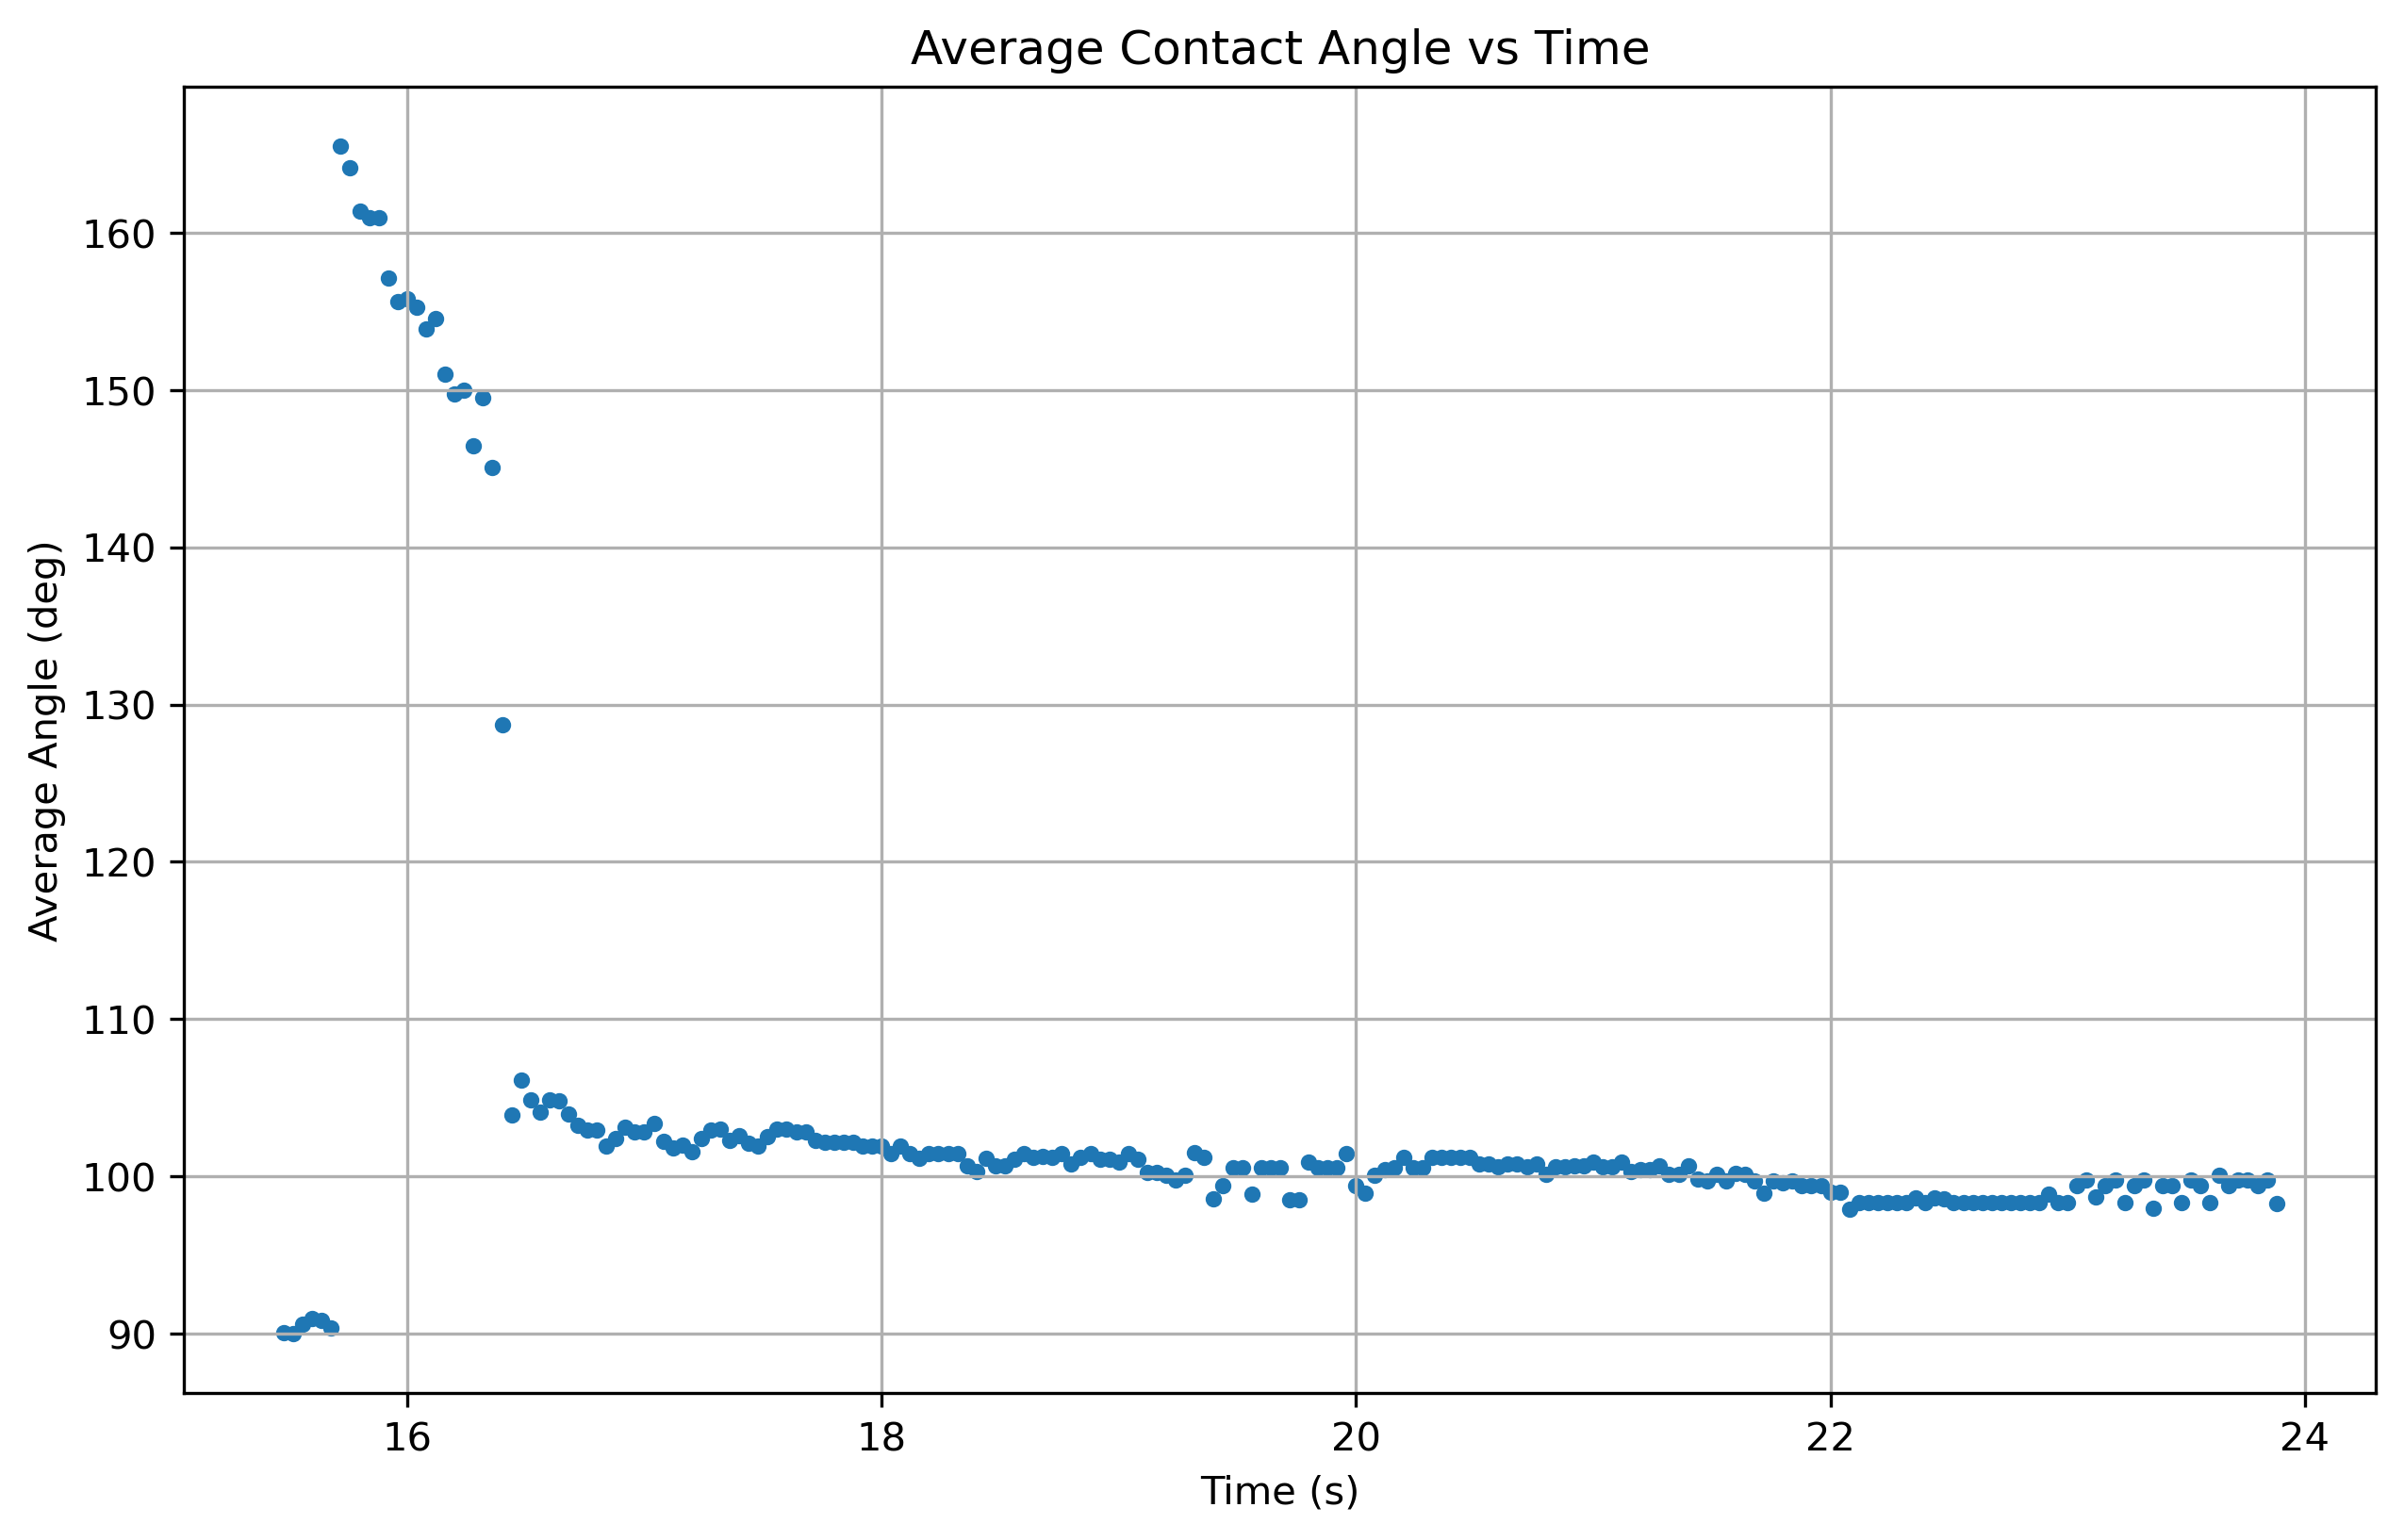

Source data for this figure (header and first rows):
Time, LeftAngle, RightAngle, AverageAngle, HasContact
0.000000, NAN, NAN, NAN, 0
0.04, NAN, NAN, NAN, 0
0.08, NAN, NAN, NAN, 0
0.12, NAN, NAN, NAN, 0
0.16, NAN, NAN, NAN, 0
0.2, NAN, NAN, NAN, 0
0.24, NAN, NAN, NAN, 0
0.28, NAN, NAN, NAN, 0
0.32, NAN, NAN, NAN, 0
0.36, NAN, NAN, NAN, 0
0.4, NAN, NAN, NAN, 0
0.44, NAN, NAN, NAN, 0
0.48, NAN, NAN, NAN, 0
0.52, NAN, NAN, NAN, 0
0.56, NAN, NAN, NAN, 0
0.6, NAN, NAN, NAN, 0
0.64, NAN, NAN, NAN, 0
0.68, NAN, NAN, NAN, 0
0.72, NAN, NAN, NAN, 0
0.76, NAN, NAN, NAN, 0
0.8, NAN, NAN, NAN, 0
0.84, NAN, NAN, NAN, 0
0.88, NAN, NAN, NAN, 0
0.92, NAN, NAN, NAN, 0
0.96, NAN, NAN, NAN, 0
1, NAN, NAN, NAN, 0
1.04, NAN, NAN, NAN, 0
1.08, NAN, NAN, NAN, 0
1.12, NAN, NAN, NAN, 0
1.16, NAN, NAN, NAN, 0
1.2, NAN, NAN, NAN, 0
1.24, NAN, NAN, NAN, 0
1.28, NAN, NAN, NAN, 0
1.32, NAN, NAN, NAN, 0
1.36, NAN, NAN, NAN, 0
1.4, NAN, NAN, NAN, 0
1.44, NAN, NAN, NAN, 0
1.48, NAN, NAN, NAN, 0
1.52, NAN, NAN, NAN, 0
1.56, NAN, NAN, NAN, 0
1.6, NAN, NAN, NAN, 0
1.64, NAN, NAN, NAN, 0
1.68, NAN, NAN, NAN, 0
1.72, NAN, NAN, NAN, 0
1.76, NAN, NAN, NAN, 0
1.8, NAN, NAN, NAN, 0
1.84, NAN, NAN, NAN, 0
1.88, NAN, NAN, NAN, 0
1.92, NAN, NAN, NAN, 0
1.96, NAN, NAN, NAN, 0
2, NAN, NAN, NAN, 0
2.04, NAN, NAN, NAN, 0
2.08, NAN, NAN, NAN, 0
2.12, NAN, NAN, NAN, 0
2.16, NAN, NAN, NAN, 0
2.2, NAN, NAN, NAN, 0
2.24, NAN, NAN, NAN, 0
2.28, NAN, NAN, NAN, 0
2.32, NAN, NAN, NAN, 0
2.36, NAN, NAN, NAN, 0
... 538 more rows
